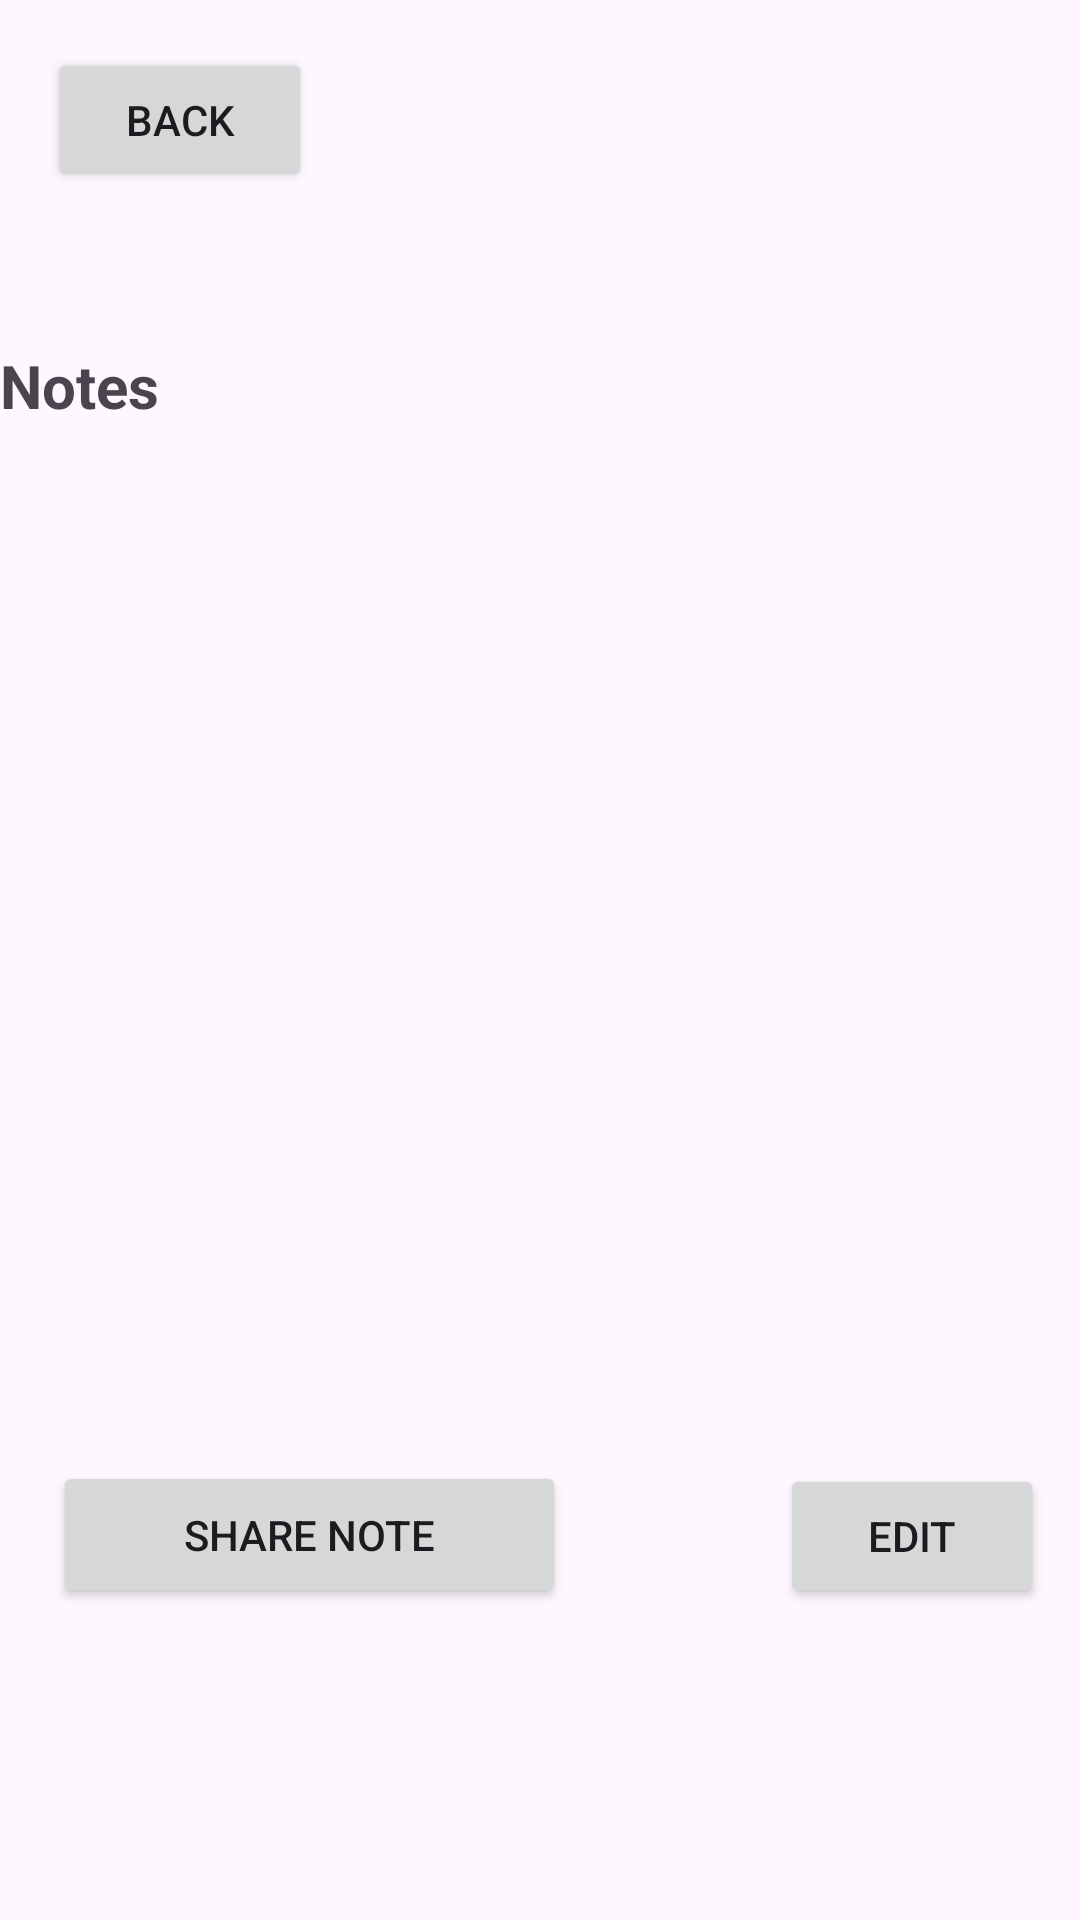

Write the Android layout XML for this screen, with the resource values it uses.
<!-- AndroidManifest.xml: application theme Theme.MuhammadChambersC196 -->
<!-- res/layout/activity_detailed_note.xml -->
<?xml version="1.0" encoding="utf-8"?>
<androidx.constraintlayout.widget.ConstraintLayout xmlns:android="http://schemas.android.com/apk/res/android"
    xmlns:app="http://schemas.android.com/apk/res-auto"
    xmlns:tools="http://schemas.android.com/tools"
    android:layout_width="match_parent"
    android:layout_height="match_parent"
    tools:context=".controller.detailed.DetailedNoteActivity"
    tools:layout_editor_absoluteX="-2dp"
    tools:layout_editor_absoluteY="-68dp">

    <TextView
        android:id="@+id/textView6"
        android:layout_width="0dp"
        android:layout_height="wrap_content"
        android:layout_marginTop="100dp"
        android:paddingVertical="15dp"
        android:text="@string/note"
        android:textSize="20sp"
        android:textStyle="bold"
        app:layout_constraintEnd_toEndOf="parent"
        app:layout_constraintStart_toStartOf="parent"
        app:layout_constraintTop_toTopOf="parent" />

    <TextView
        android:id="@+id/detailed_note_note"
        android:layout_width="412dp"
        android:layout_height="299dp"
        android:textSize="20sp"
        app:layout_constraintEnd_toEndOf="parent"
        app:layout_constraintHorizontal_bias="0.0"
        app:layout_constraintStart_toStartOf="parent"
        app:layout_constraintTop_toBottomOf="@+id/textView6" />

    <Button
        android:id="@+id/detailed_note_share_note_btn"
        android:layout_width="171dp"
        android:layout_height="49dp"
        android:layout_marginBottom="104dp"
        android:text="@string/share_note"
        app:layout_constraintBottom_toBottomOf="parent"
        app:layout_constraintEnd_toStartOf="@+id/detailed_note_edit_note_btn"
        app:layout_constraintHorizontal_bias="0.2"
        app:layout_constraintStart_toStartOf="parent" />

    <Button
        android:id="@+id/detailed_note_edit_note_btn"
        android:layout_width="wrap_content"
        android:layout_height="wrap_content"
        android:layout_marginEnd="12dp"
        android:layout_marginBottom="104dp"
        android:text="@string/edit_txt"
        app:layout_constraintBottom_toBottomOf="parent"
        app:layout_constraintEnd_toEndOf="parent" />

    <Button
        android:id="@+id/detailed_note_back_btn"
        android:layout_width="wrap_content"
        android:layout_height="wrap_content"
        android:layout_marginStart="16dp"
        android:layout_marginTop="16dp"
        android:text="@string/back_tx"
        app:layout_constraintStart_toStartOf="parent"
        app:layout_constraintTop_toTopOf="parent" />
</androidx.constraintlayout.widget.ConstraintLayout>
<!-- resources referenced by this layout -->
<resources>
  <string name="back_tx">Back</string>
  <string name="edit_txt">Edit</string>
  <string name="note">Notes</string>
  <string name="share_note">Share Note</string>
  <style name="Theme.MuhammadChambersC196" parent="Base.Theme.MuhammadChambersC196" />
  <style name="Base.Theme.MuhammadChambersC196" parent="Theme.Material3.DayNight">
          
          
      </style>
</resources>
